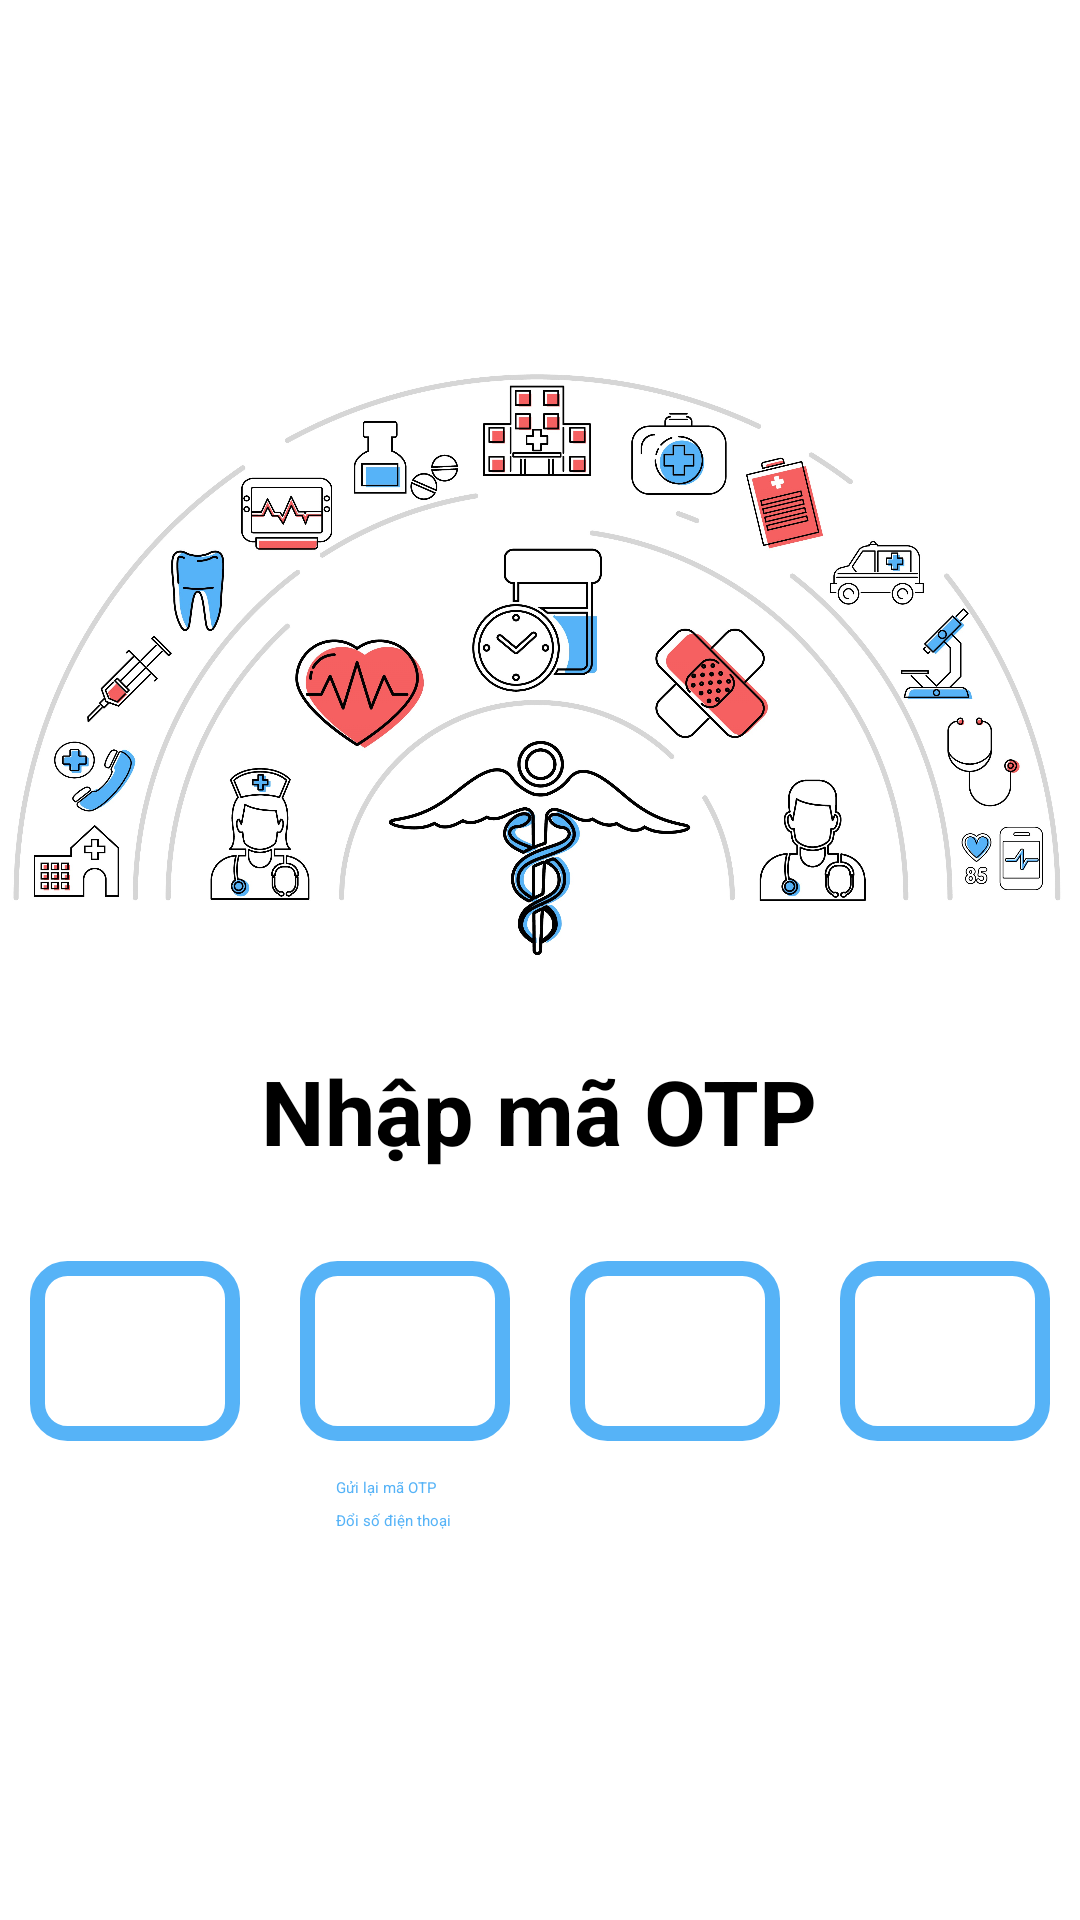

Produce the Android XML layout that renders to this screen, including the resource entries it uses.
<!-- AndroidManifest.xml: application theme Theme.HealthTimer -->
<!-- res/layout/activity_register_2.xml -->
<?xml version="1.0" encoding="utf-8"?>
<RelativeLayout xmlns:android="http://schemas.android.com/apk/res/android"
    xmlns:app="http://schemas.android.com/apk/res-auto"
    xmlns:tools="http://schemas.android.com/tools"
    android:layout_width="match_parent"
    android:layout_height="match_parent"
    tools:context=".activities.RegisterActivity2"
    android:background="@color/white">

    <ImageView
        android:layout_width="360dp"
        android:layout_height="240dp"
        android:src="@drawable/register_icon"
        android:layout_marginTop="100dp"
        android:layout_centerHorizontal="true"
        android:id="@+id/imagelabel"/>

    <TextView
        android:layout_width="wrap_content"
        android:layout_height="wrap_content"
        android:layout_centerHorizontal="true"
        android:layout_below="@+id/imagelabel"
        android:text="Nhập mã OTP"
        android:textColor="@color/black"
        android:textSize="30dp"
        android:textStyle="bold"
        android:id="@+id/label"
        android:layout_marginTop="10dp"/>

    <LinearLayout
        android:id="@+id/activity_register_2_root_otp_layout"
        android:layout_width="match_parent"
        android:layout_height="wrap_content"
        android:layout_marginTop="20dp"
        android:padding="10dp"
        android:orientation="horizontal"
        android:weightSum="4"
        android:layout_below="@+id/label">

        <EditText
            android:id="@+id/activity_register_2_otp_edit_box1"
            android:layout_weight="1"
            android:layout_width="0dp"
            android:layout_height="60dp"
            android:layout_marginRight="20dp"
            android:gravity="center"
            android:inputType="number"
            android:maxLength="1"
            android:textSize="30sp"
            android:background="@drawable/register_square_otp"/>

        <EditText
            android:id="@+id/activity_register_2_otp_edit_box2"
            android:layout_weight="1"
            android:layout_width="0dp"
            android:layout_height="60dp"
            android:layout_marginRight="20dp"
            android:gravity="center"
            android:textSize="30sp"
            android:inputType="number"
            android:maxLength="1"
            android:background="@drawable/register_square_otp"/>

        <EditText
            android:id="@+id/activity_register_2_otp_edit_box3"
            android:layout_weight="1"
            android:layout_width="0dp"
            android:layout_height="60dp"
            android:layout_marginRight="20dp"
            android:gravity="center"
            android:textSize="30sp"
            android:inputType="number"
            android:maxLength="1"
            android:background="@drawable/register_square_otp"/>

        <EditText
            android:id="@+id/activity_register_2_otp_edit_box4"
            android:layout_width="0dp"
            android:layout_height="60dp"
            android:gravity="center"
            android:textSize="30sp"
            android:layout_weight="1"
            android:inputType="number"
            android:maxLength="1"
            android:background="@drawable/register_square_otp" />


    </LinearLayout>

    <Button
        android:id="@+id/activity_register_2_button_resend_otp"
        android:textAllCaps="false"
        android:layout_width="140dp"
        android:layout_height="wrap_content"
        android:padding="2dp"
        android:textColor="@color/main_color"
        android:background="@drawable/transparent_black_ten_percent"
        android:text="Gửi lại mã OTP"
        android:layout_centerHorizontal="true"
        android:layout_below="@+id/activity_register_2_root_otp_layout"/>

    <Button
        android:id="@+id/activity_register_2_button_change_phone"
        android:textAllCaps="false"
        android:layout_width="140dp"
        android:layout_height="wrap_content"
        android:padding="2dp"
        android:textColor="@color/main_color"
        android:background="@drawable/transparent_black_ten_percent"
        android:text="Đổi số điện thoại"
        android:layout_centerHorizontal="true"
        android:layout_below="@+id/activity_register_2_button_resend_otp"/>

    <Button
        android:id="@+id/activity_register_2_button_register"
        android:textAllCaps="false"
        android:layout_width="wrap_content"
        android:layout_height="wrap_content"
        android:layout_marginTop="30dp"
        android:textStyle="bold"
        android:background="@drawable/register_btn_2"
        android:textColor="@color/white"
        android:text="Tiếp tục"
        android:layout_alignParentBottom="true"
        android:layout_centerHorizontal="true"
        android:layout_marginBottom="10dp"/>

</RelativeLayout>
<!-- resources referenced by this layout -->
<resources>
  <color name="black">#FF000000</color>
  <color name="main_color">#56b3f7</color>
  <color name="white">#FFFFFFFF</color>
  <!-- drawable register_icon: jpg bitmap (drawable, 786288 bytes) -->
  <!-- drawable register_square_otp (drawable) -->
  <?xml version="1.0" encoding="utf-8"?>
  <shape xmlns:android="http://schemas.android.com/apk/res/android"
      android:shape="rectangle" >
  
      <solid android:color="@color/white" />
  
      <corners
          android:bottomLeftRadius="10dp"
          android:bottomRightRadius="10dp"
          android:topLeftRadius="10dp"
          android:topRightRadius="10dp" />
  
  
      <stroke
          android:width="5dp"
          android:color="@color/main_color" />
  
  </shape>
</resources>
